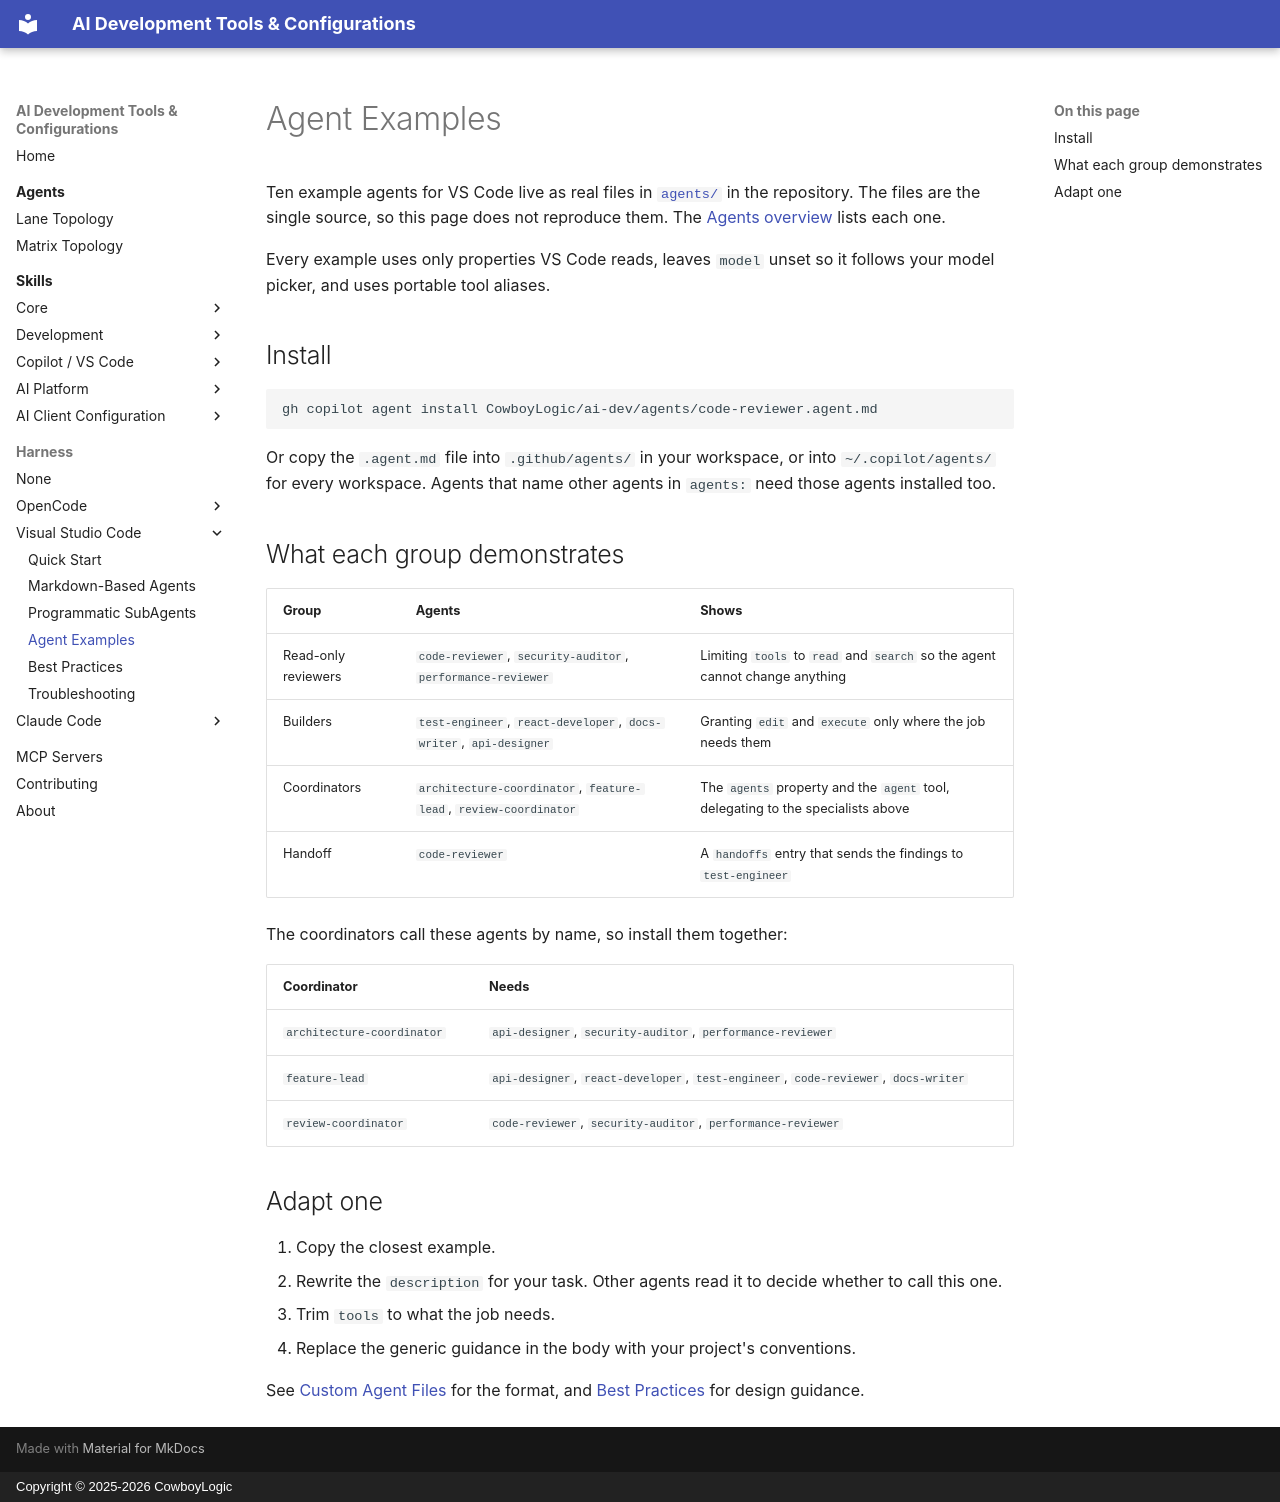

repository: CowboyLogic/ai-dev · page: harness/vscode/agent-examples/index.html · generator: mkdocs · copyright: Copyright © 2025-2026 CowboyLogic

# Agent Examples

Ten example agents for VS Code live as real files in
[`agents/`](https://github.com/CowboyLogic/ai-dev/tree/main/agents) in the repository. The files are the
single source, so this page does not reproduce them. The
[Agents overview](../../agents/index.md#domain-specialists) lists each one.

Every example uses only properties VS Code reads, leaves `model` unset so it follows your model picker, and uses portable tool aliases.

## Install

```bash
gh copilot agent install CowboyLogic/ai-dev/agents/code-reviewer.agent.md
```

Or copy the `.agent.md` file into `.github/agents/` in your workspace, or into `~/.copilot/agents/` for every workspace. Agents that name other agents in `agents:` need those agents installed too.

## What each group demonstrates

| Group | Agents | Shows |
|---|---|---|
| Read-only reviewers | `code-reviewer`, `security-auditor`, `performance-reviewer` | Limiting `tools` to `read` and `search` so the agent cannot change anything |
| Builders | `test-engineer`, `react-developer`, `docs-writer`, `api-designer` | Granting `edit` and `execute` only where the job needs them |
| Coordinators | `architecture-coordinator`, `feature-lead`, `review-coordinator` | The `agents` property and the `agent` tool, delegating to the specialists above |
| Handoff | `code-reviewer` | A `handoffs` entry that sends the findings to `test-engineer` |

The coordinators call these agents by name, so install them together:

| Coordinator | Needs |
|---|---|
| `architecture-coordinator` | `api-designer`, `security-auditor`, `performance-reviewer` |
| `feature-lead` | `api-designer`, `react-developer`, `test-engineer`, `code-reviewer`, `docs-writer` |
| `review-coordinator` | `code-reviewer`, `security-auditor`, `performance-reviewer` |

## Adapt one

1. Copy the closest example.
2. Rewrite the `description` for your task. Other agents read it to decide whether to call this one.
3. Trim `tools` to what the job needs.
4. Replace the generic guidance in the body with your project's conventions.

See [Custom Agent Files](markdown-agents.md) for the format, and [Best Practices](best-practices.md) for design guidance.
